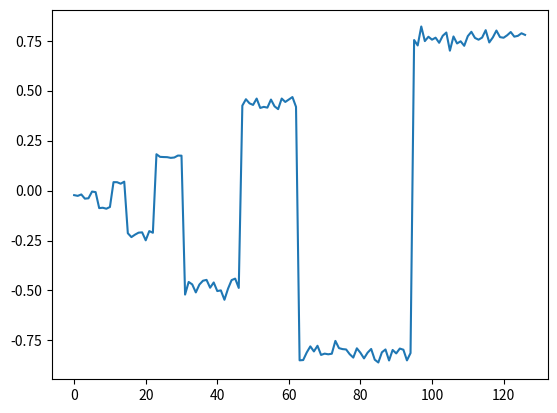

Source code (Python):
'''
Gradient Monte Carlo Algorithm for Estimating v^hat = v_pi
Gridworld where going to terminal state -> reward of 1
going to any other state -> reward of 0

        0
       / \
       1 2
     / \\ / \
       ...
   127 ... 254
'''

import random
import numpy as np
import matplotlib.pyplot as plt
from itertools import product
from tqdm import tqdm

# Exclude the terminal state 8 and walls:
_STATES = [*range(127)]
_TERMINAL_STATES = set(range(127, 255))
_ACTIONS = [False, True]


class URPolicy:
    '''Uniform Random Policy'''

    def __call__(self, s):
        return random.choice(_ACTIONS)


def environment(s, a):
    sprime = 2 * s + (2 if a else 1)
    r = 0 if sprime < 127 else (-1 if sprime <= 190 else 1)
    return sprime, r


def compress_state(s):
    res = np.zeros((128, 1))
    # We always set the first value to 1 for w_0/b aka the constant.
    if s not in _TERMINAL_STATES:
        res[0] = res[s + 1] = 1
    return res


def state_value(s, w):
    return w.T.dot(s)


def visualize_state_values(w):
    x = [*range(127)]
    y = [state_value(compress_state(s), w).item() for s in x]
    plt.plot(x, y)
    plt.show()


def main(trials=10000, alpha=1e-2, lmbda=1):
    pi = URPolicy()
    w = np.zeros((128, 1))

    for _ in tqdm(range(trials)):
        s = random.choice(_STATES)
        while s not in _TERMINAL_STATES:
            sprime, r = environment(s, pi(s))
            x1, x2 = compress_state(s), compress_state(sprime)
            w += alpha * (r * x1 - x1.dot((x1 - lmbda * x2).T).dot(w))
            s = sprime

    print(f'w aquired via regression:\n{w}')
    visualize_state_values(w)


if __name__ == '__main__':
    main()
